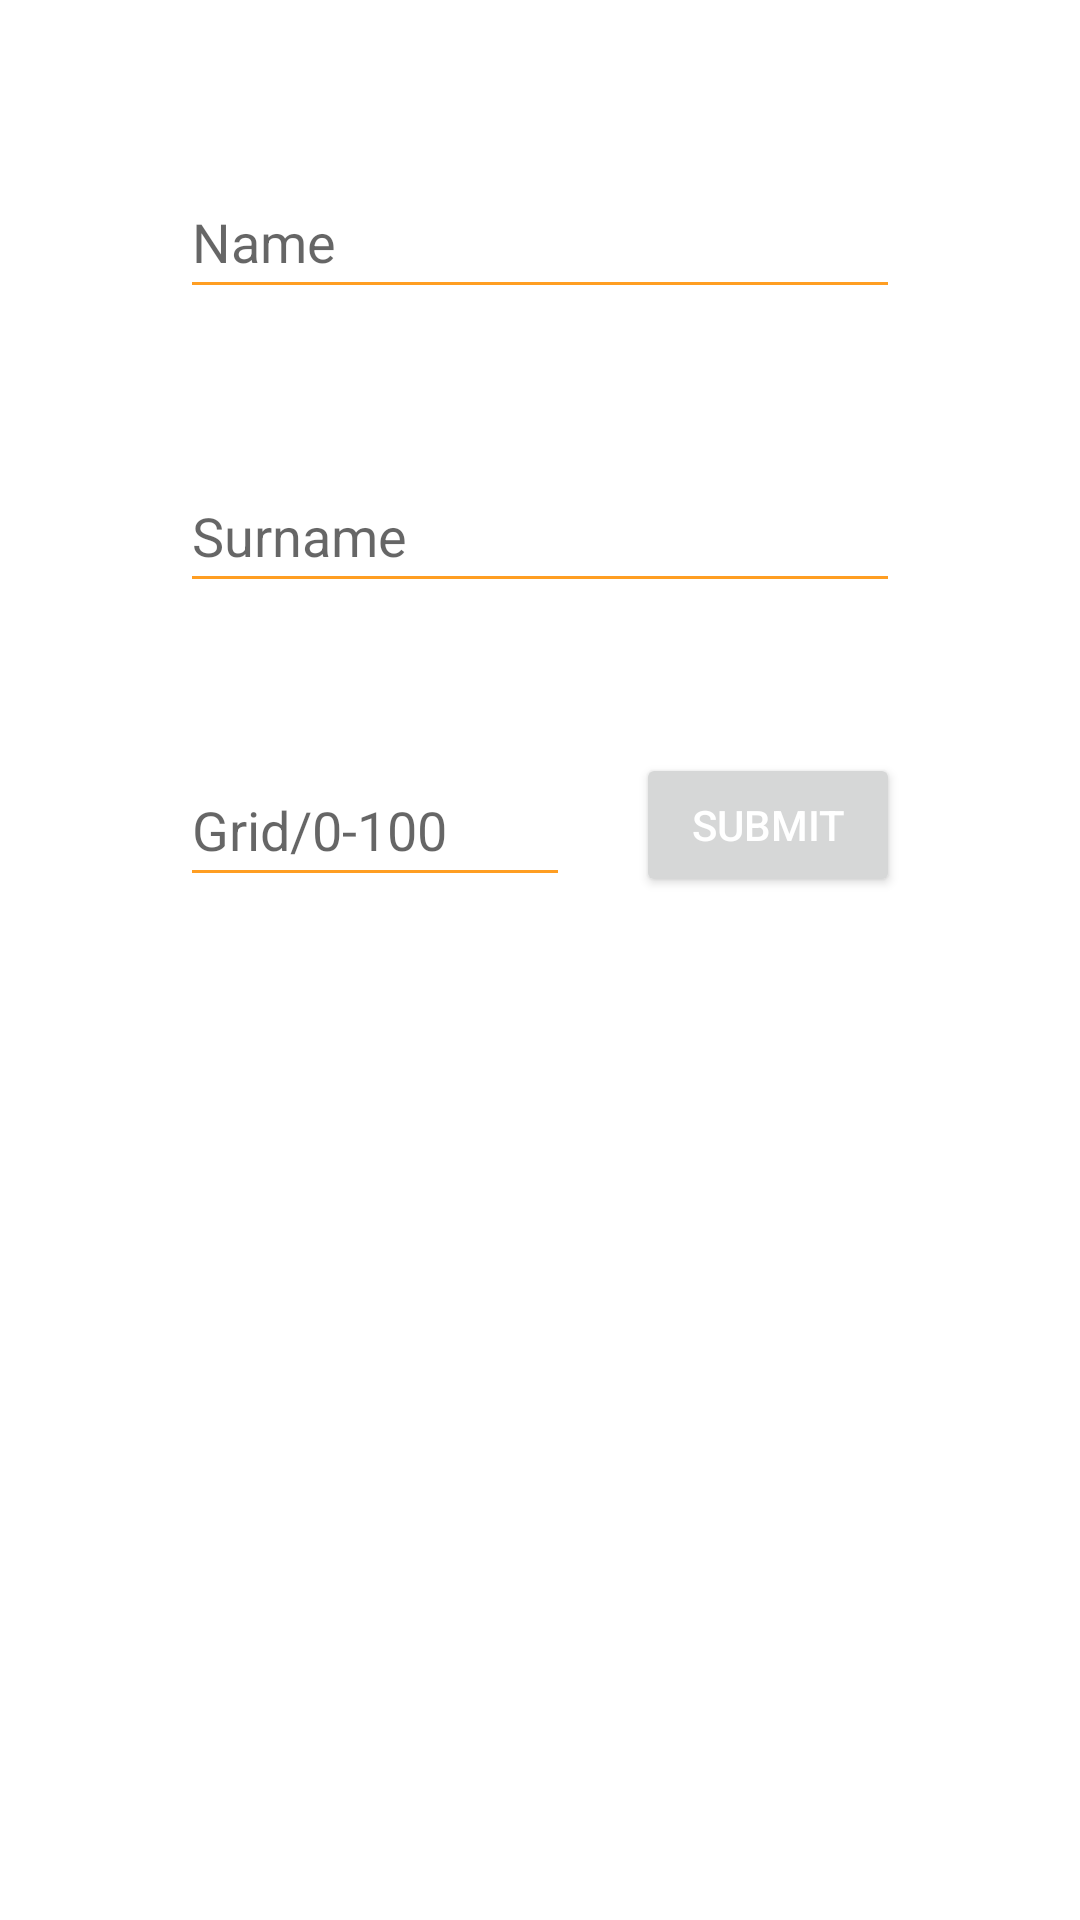

Produce the Android XML layout that renders to this screen, including the resource entries it uses.
<!-- AndroidManifest.xml: application theme Theme.SM_Application -->
<!-- res/layout/fragment_home.xml -->
<?xml version="1.0" encoding="utf-8"?>
<RelativeLayout xmlns:android="http://schemas.android.com/apk/res/android"
    xmlns:app="http://schemas.android.com/apk/res-auto"
    xmlns:tools="http://schemas.android.com/tools"
    android:layout_width="match_parent"
    android:layout_height="match_parent"
    android:background="@color/white"
    tools:context=".Main2Activity">


    <EditText
        android:id="@+id/user_name"
        android:layout_width="match_parent"
        android:layout_height="wrap_content"
        android:layout_marginHorizontal="60dp"
        android:layout_marginTop="55dp"
        android:backgroundTint="@color/orange"
        android:ems="10"
        android:hint="Name"
        android:inputType="textPersonName"
        android:minHeight="48dp"
        android:textColor="@color/black" />

    <EditText
        android:id="@+id/user_surname"
        android:layout_width="match_parent"
        android:layout_height="wrap_content"
        android:layout_below="@+id/user_name"
        android:layout_marginHorizontal="60dp"
        android:layout_marginTop="50dp"
        android:backgroundTint="@color/orange"
        android:ems="10"
        android:hint="Surname"
        android:inputType="textPersonName"
        android:minHeight="48dp"
        android:textColor="@color/black" />

    <EditText

        android:id="@+id/user_grid"
        android:layout_width="165dp"
        android:layout_height="wrap_content"
        android:layout_below="@+id/user_surname"
        android:layout_marginLeft="60dp"
        android:layout_marginTop="50dp"
        android:layout_marginRight="170dp"
        android:backgroundTint="@color/orange"
        android:ems="10"
        android:hint="Grid/0-100"
        android:inputType="number"
        android:minHeight="48dp"
        android:textColor="@color/black" />

    <Button
        android:id="@+id/submit_button"
        android:layout_width="wrap_content"
        android:layout_height="wrap_content"
        android:layout_below="@+id/user_surname"
        android:layout_alignParentEnd="true"


        android:layout_marginStart="10dp"
        android:layout_marginTop="50dp"
        android:layout_marginEnd="60dp"
        android:text="@string/submit_button"
        android:textColor="@color/white"
        app:backgroundTint="@color/orange" />

</RelativeLayout>
<!-- resources referenced by this layout -->
<resources>
  <color name="black">#FF000000</color>
  <color name="orange">#DDFF8F00</color>
  <color name="white">#FFFFFFFF</color>
  <string name="submit_button">Submit</string>
  <style name="Theme.SM_Application" parent="Theme.AppCompat.Light.DarkActionBar">
          
          <item name="colorPrimary">@color/black</item>
          <item name="colorPrimaryDark">@color/black  </item>
          <item name="colorAccent">@color/orange</item>
          
      </style>
</resources>
